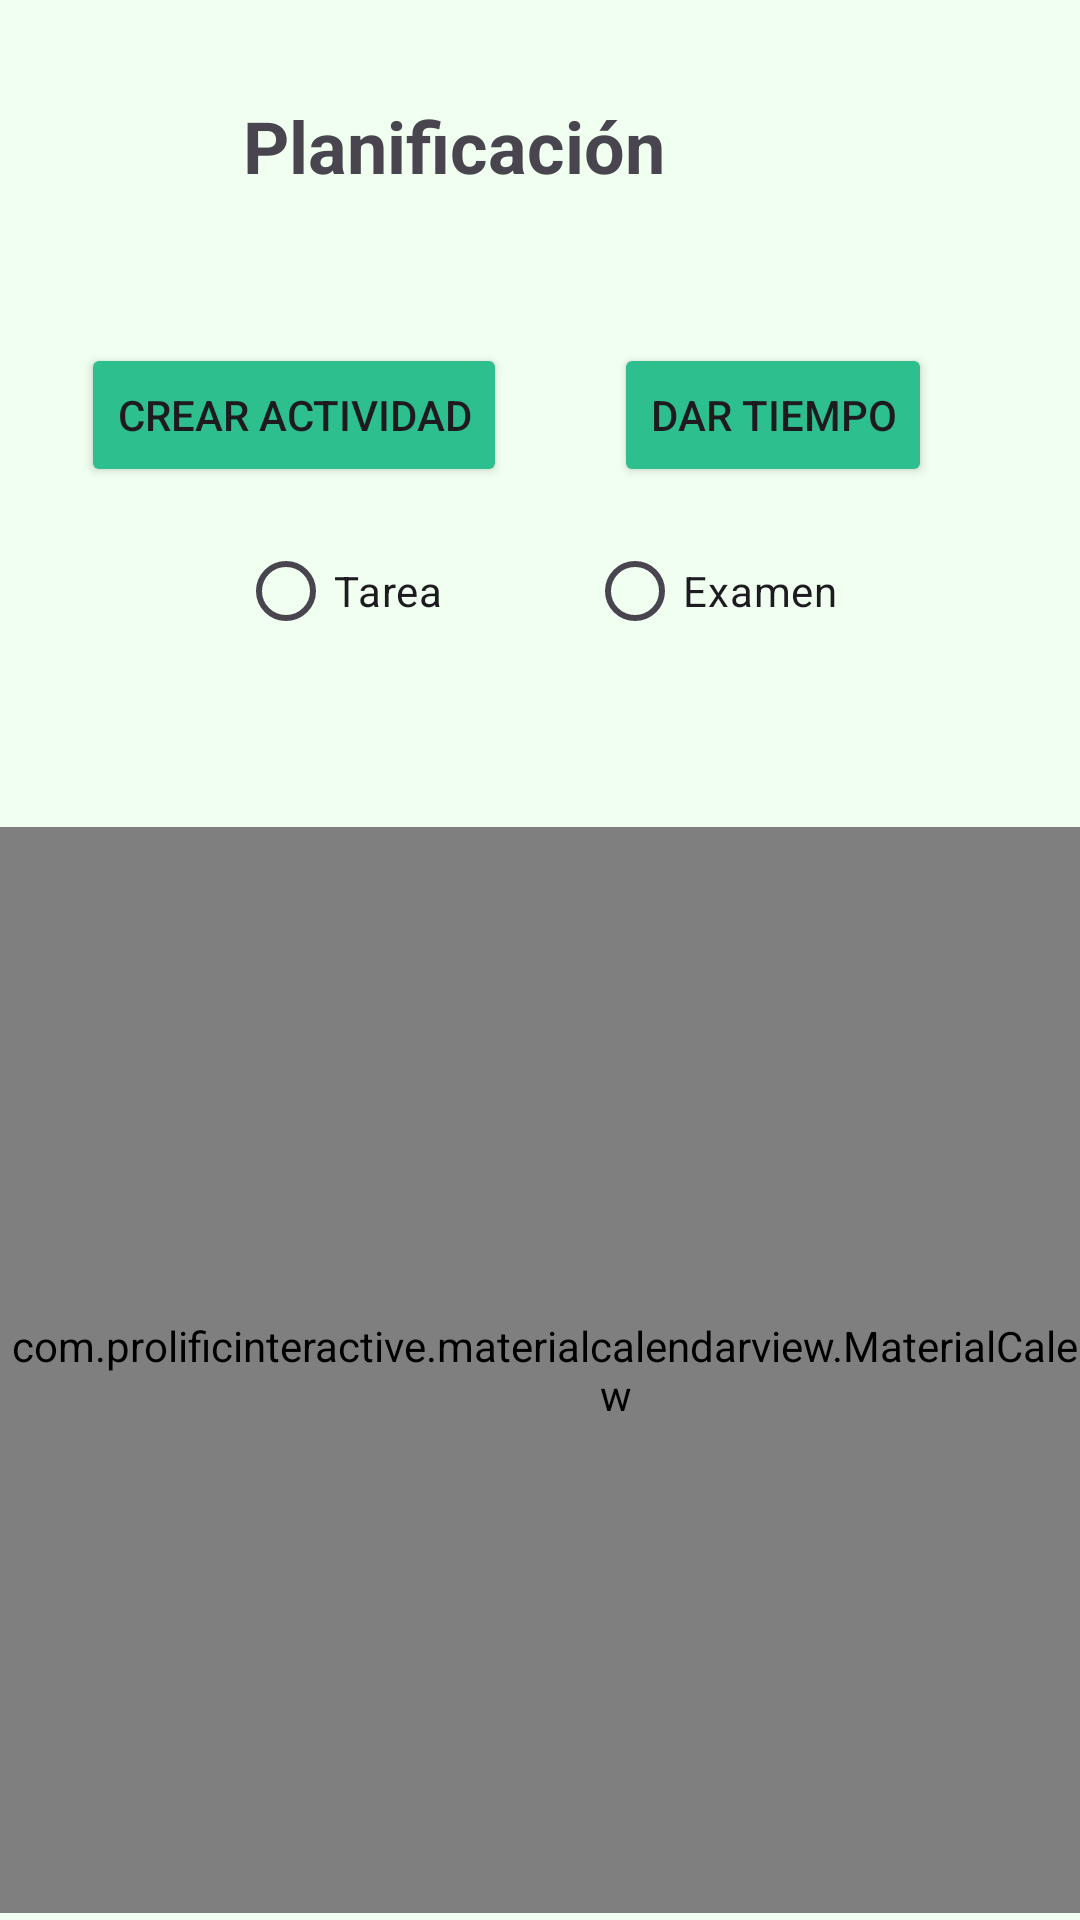

Layout XML and referenced resources for this Android screen:
<!-- AndroidManifest.xml: application theme Theme.APPGestionTareas -->
<!-- res/layout/fragment_planification.xml -->
<?xml version="1.0" encoding="utf-8"?>
<androidx.constraintlayout.widget.ConstraintLayout xmlns:android="http://schemas.android.com/apk/res/android"
    xmlns:app="http://schemas.android.com/apk/res-auto"
    xmlns:tools="http://schemas.android.com/tools"
    android:id="@+id/main"
    android:layout_width="match_parent"
    android:layout_height="match_parent"
    tools:context=".ui.fragments.CalendarFragment"
    android:background="@color/lightGreen">

    <TextView
        android:layout_width="wrap_content"
        android:layout_height="40dp"
        android:text="@string/planificaci_n"
        android:textSize="24sp"
        android:textStyle="bold"
        app:layout_constraintBottom_toBottomOf="parent"
        app:layout_constraintEnd_toEndOf="parent"
        app:layout_constraintHorizontal_bias="0.37"
        app:layout_constraintStart_toStartOf="parent"
        app:layout_constraintTop_toTopOf="parent"
        app:layout_constraintVertical_bias="0.054" />

    <ImageButton
        android:id="@+id/ajustesBtn"
        android:layout_width="50dp"
        android:layout_height="50dp"
        android:scaleType="fitCenter"
        android:adjustViewBounds="true"
        android:src="@drawable/ic_settings"
        android:background="@null"
        app:layout_constraintBottom_toBottomOf="parent"
        app:layout_constraintEnd_toEndOf="parent"
        app:layout_constraintHorizontal_bias="0.9"
        app:layout_constraintStart_toStartOf="parent"
        app:layout_constraintTop_toTopOf="parent"
        app:layout_constraintVertical_bias="0.042" />


    <Button
        android:id="@+id/crearActividadBtn"
        android:layout_width="wrap_content"
        android:layout_height="wrap_content"
        android:text="@string/crear_actividad"
        app:layout_constraintBottom_toBottomOf="parent"
        app:layout_constraintEnd_toEndOf="parent"
        app:layout_constraintHorizontal_bias="0.124"
        app:layout_constraintStart_toStartOf="parent"
        app:layout_constraintTop_toTopOf="parent"
        app:layout_constraintVertical_bias="0.193"
        android:backgroundTint="@color/darkGreen"/>

    <Button
        android:id="@+id/darTiempoBtn"
        android:layout_width="wrap_content"
        android:layout_height="wrap_content"
        android:text="@string/dar_tiempo"
        app:layout_constraintBottom_toBottomOf="parent"
        app:layout_constraintEnd_toEndOf="parent"
        app:layout_constraintHorizontal_bias="0.806"
        app:layout_constraintStart_toStartOf="parent"
        app:layout_constraintTop_toTopOf="parent"
        app:layout_constraintVertical_bias="0.193"
        android:backgroundTint="@color/darkGreen"/>

    <RadioGroup
        android:id="@+id/radioGroupTipo"
        android:layout_width="200dp"
        android:layout_height="wrap_content"
        android:orientation="horizontal"
        app:layout_constraintBottom_toBottomOf="parent"
        app:layout_constraintEnd_toEndOf="parent"
        app:layout_constraintHorizontal_bias="0.495"
        app:layout_constraintStart_toStartOf="parent"
        app:layout_constraintTop_toTopOf="parent"
        app:layout_constraintVertical_bias="0.292">

        <RadioButton
            android:id="@+id/rbTarea"
            android:layout_width="wrap_content"
            android:layout_height="wrap_content"
            android:text="@string/tarea"/>

        <View
            android:layout_width="0dp"
            android:layout_height="1dp"
            android:layout_weight="1" />

        <RadioButton
            android:id="@+id/rbExamen"
            android:layout_width="wrap_content"
            android:layout_height="wrap_content"
            android:text="@string/examen" />

    </RadioGroup>

    <com.prolificinteractive.materialcalendarview.MaterialCalendarView
        android:id="@+id/calendario"
        android:layout_width="411dp"
        android:layout_height="362dp"
        app:layout_constraintBottom_toBottomOf="parent"
        app:layout_constraintEnd_toEndOf="parent"
        app:layout_constraintHorizontal_bias="0.0"
        app:layout_constraintStart_toStartOf="parent"
        app:layout_constraintTop_toTopOf="parent"
        app:layout_constraintVertical_bias="0.992" />


</androidx.constraintlayout.widget.ConstraintLayout>
<!-- resources referenced by this layout -->
<resources>
  <color name="darkGreen">#2EBF8E</color>
  <color name="lightGreen">#F0FFF0</color>
  <string name="crear_actividad">Crear Actividad</string>
  <string name="dar_tiempo">Dar Tiempo</string>
  <string name="examen">Examen</string>
  <string name="planificaci_n">Planificación</string>
  <string name="tarea">Tarea</string>
  <style name="Theme.APPGestionTareas" parent="Base.Theme.APPGestionTareas" />
  <style name="Base.Theme.APPGestionTareas" parent="Theme.Material3.DayNight.NoActionBar">
          
          
      </style>
</resources>
